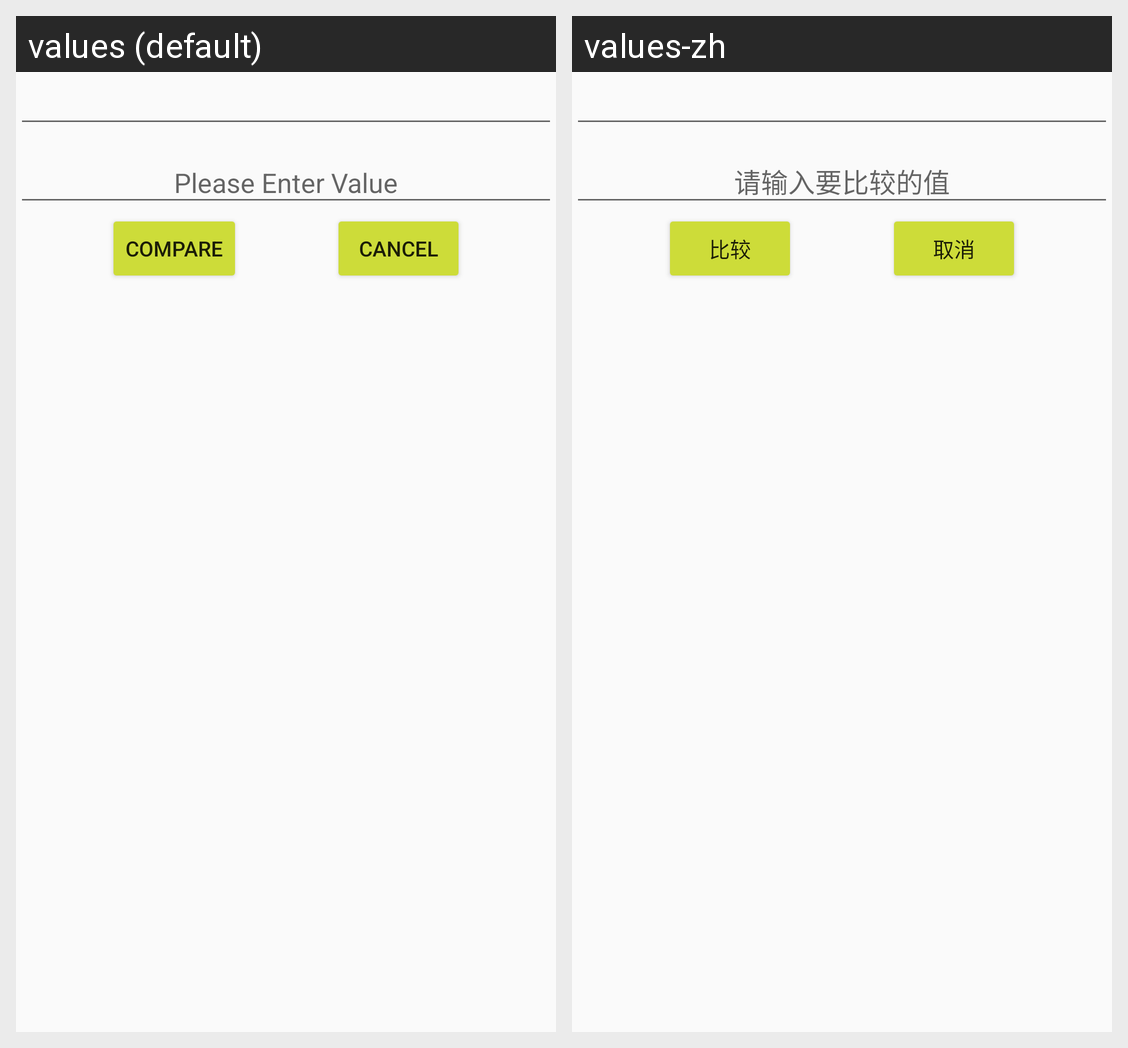

For this localized Android screen grid, give each drawn string resource with its value in every locale shown.
Android screen res/layout/dialog_layout.xml rendered under 2 locales, left to right: values (default), values-zh. Device: Nexus 5 (rendered at 1080×1920; each locale shown at half size, 540×960, under a caption strip naming it); theme AppTheme.
Strings drawn on this screen, with the default value and each locale's value (text and hints the layout hard-codes, and strings that could not be matched under every locale, appear in the picture but are not listed):

compare_dialog
  values: Compare
  values-zh: 比较

cancel_dialog
  values: Cancel
  values-zh: 取消
